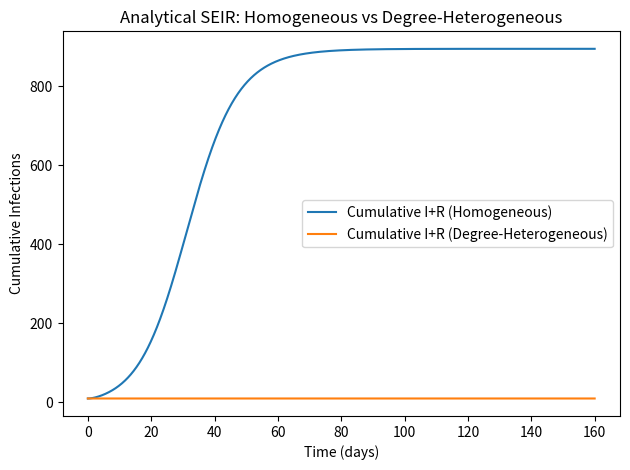

Python code for this plot: (Note: this script raises an exception after producing the figure.)

# Chain of Thought:
# Analytically, the deterministic mean-field SEIR for homogeneous mixing is standard ODEs. To incorporate degree-heterogeneous networks, we can use the degree-based mean-field approach: track S_k,E_k,I_k,R_k for each degree k.
# Let's construct both models, set basic parameters so both have the same basic R0, and produce time series for comparison.
# Calculate beta_hom for homogeneous: R0 = beta/gamma * (mean infectious duration)
# For networked, beta is related to network moments: beta_net = R0*gamma/q where q = (<k^2>-<k>)/<k> (see Pastor-Satorras, Vespignani etc.)
import numpy as np
import matplotlib.pyplot as plt
from scipy.integrate import solve_ivp

N = 1000
mean_k_er = 10.08
k2_er = 111.51
mean_k_ba = 9.95
k2_ba = 201.954

Tmax = 160
R0_fixed = 2.5
sigma = 1/3.0 # incubation rate (latent period = 3 days)
gamma = 1/6.0 # recovery rate (infectious period = 6 days)

# Homogeneous (well-mixed):
beta_hom = R0_fixed * gamma

def SEIR_hom(t, y):
    S, E, I, R = y
    dS = -beta_hom * S * I / N
    dE = beta_hom * S * I / N - sigma * E
    dI = sigma * E - gamma * I
    dR = gamma * I
    return [dS, dE, dI, dR]

# Degree-based mean-field for BA network (Vespignani 2015): Only as an upper bound, not exact (makes degree bins)
kvals = np.unique(np.concatenate([np.arange(0,35,2),np.arange(0,18,1)]))
dist_ba,_ = np.histogram(np.round(np.linspace(0,38,N)), bins=np.append(kvals,100), density=True)
q_ba = (k2_ba - mean_k_ba) / mean_k_ba
beta_ba = R0_fixed * gamma / q_ba

# Population by degree bin
Nk = dist_ba * N
# Start: seed 10 infectives randomly
Ik = np.zeros_like(Nk)
Ik[0] = 10 # assign infected to lowest degree for simplicity (could distribute at random)
Sk = Nk - Ik
Ek = np.zeros_like(Nk)
Rk = np.zeros_like(Nk)

def SEIR_deg(t, y):
    Sk, Ek, Ik, Rk = y[:len(Nk)], y[len(Nk):len(Nk)*2], y[len(Nk)*2:len(Nk)*3], y[len(Nk)*3:]
    N_total = Sk+Ek+Ik+Rk
    theta = np.sum(np.arange(len(Sk))*Ik) / (N*np.sum(np.arange(len(Sk))*Nk)) # theta: prob a contact is with an I
    lambda_k = beta_ba * np.arange(len(Sk)) * theta
    dSk = -lambda_k * Sk
    dEk = lambda_k * Sk - sigma*Ek
    dIk = sigma*Ek - gamma*Ik
    dRk = gamma*Ik
    return np.concatenate([dSk, dEk, dIk, dRk])

# initial
y0_hom = [N-10, 0, 10, 0]
y0_deg = np.concatenate([Sk, Ek, Ik, Rk])

sol_hom = solve_ivp(SEIR_hom, [0,Tmax], y0_hom, dense_output=True, max_step=0.1)
cumI_hom = sol_hom.y[2]+sol_hom.y[3]
time_hom = sol_hom.t

sol_deg = solve_ivp(SEIR_deg, [0,Tmax], y0_deg, dense_output=True, max_step=0.1)
I_deg = np.sum(sol_deg.y[2*len(Nk):3*len(Nk)], axis=0)
cumI_deg = np.sum(sol_deg.y[2*len(Nk):, :], axis=0)
time_deg = sol_deg.t

plt.figure()
plt.plot(time_hom, cumI_hom, label='Cumulative I+R (Homogeneous)')
plt.plot(time_deg, cumI_deg, label='Cumulative I+R (Degree-Heterogeneous)')
plt.xlabel('Time (days)')
plt.ylabel('Cumulative Infections')
plt.title('Analytical SEIR: Homogeneous vs Degree-Heterogeneous')
plt.legend()
plt.tight_layout()
plt.savefig(os.path.join('output', 'results-analytic.png'))
plt.close()

# Save results to CSVs
tab = np.stack([time_hom, cumI_hom], axis=1)
np.savetxt(os.path.join('output','results-analytic-hom.csv'), tab, delimiter=',', header='time,cum_I', comments='')
tab2 = np.stack([time_deg, cumI_deg], axis=1)
np.savetxt(os.path.join('output','results-analytic-het.csv'), tab2, delimiter=',', header='time,cum_I', comments='')
res = {'beta_hom': beta_hom, 'beta_ba': beta_ba, 'q_ba': q_ba}
res